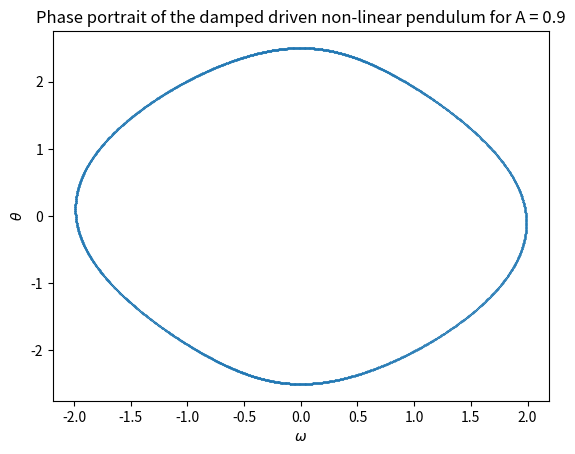

This chart was generated by the following Python code: (Note: this script raises an exception after producing the figure.)
# -*- coding: utf-8 -*-
"""
Created on Tue Feb 21 15:48:34 2023

@author:
"""

'''
Model the motion of a damped driven non-linear pendulum
'''

import numpy as np
import matplotlib.pyplot as plt

# INITIAL VALUES FOR K PHI AND A
k = 0.5
phi = 0.66667
A = 0.9

# INITIAL VALUE OF dt
dt = 0.01

# INITIAL VALUE OF ITERATION NUMBER
iteration_number = 0

# DEFINE EQUATION 8c FOR NON-LINEAR PENDULUM
def f(theta, omega, t):
    return -np.sin(theta) -k*omega + A*np.cos(phi*t)

###############################
#                             #
#    DIFFERENT VALUES OF A    #
#                             #
###############################

# LIST OF INITIAL CONDITIONS
A_list = np.array([0.90, 1.07, 1.35, 1.47, 1.5])
b_list = np.array([0, 0.1, 0, -0.5, 0])
transient_list = np.array([5000, 5000, 5000, 10000, 100000])
start_graph_list = np.array([10000, 10000, 25000, 30000, 150000])

for x in range(len(A_list)):

    # SET VARIABLES
    theta = 3.0 
    omega = 0.0
    t = 0.0
    A = A_list[x]
    b = b_list[x]
    
    # INITIALISE LISTS
    omega_list = np.array([])
    theta_list = np.array([])
    time_list = np.array([])
    
    # RESET ITERATION NUMBER
    iteration_number = 0
    
    # SET TRANSIENT
    transient = transient_list[x]
    
    for iteration_number in range(start_graph_list[x]):
        # RUNGE-KUTTA METHOD
        k1a = dt * omega
        k1b = dt * f(theta, omega, t)
        k2a = dt * (omega + k1b/2)
        k2b = dt * f(theta + k1a/2, omega + k1b/2, t + dt/2)
        k3a = dt * (omega + k2b/2)
        k3b = dt * f(theta + k2a/2, omega + k2b/2, t + dt/2)
        k4a = dt * (omega + k3b)
        k4b = dt * f(theta + k3a, omega + k3b, t + dt)
        theta = theta + (k1a + 2*k2a + 2*k3a + k4a) / 6
        omega = omega + (k1b + 2*k2b + 2*k3b + k4b) / 6
        
        # INCREASE TIME
        t = t + dt
        
        # CHECK -PI < THETA < PI
        if (theta > np.pi + b) or (theta < -np.pi + b):
            theta -= 2 * np.pi * np.abs(theta) / theta
        
        # APPEND TO ARRAYS IF ITERATION_NUMBER >= TRANSIENT
        if iteration_number >= transient:
            omega_list = np.append(omega_list, omega)
            theta_list = np.append(theta_list, theta)
            time_list = np.append(time_list, t)
        
    # GRAPH
    plt.scatter(omega_list, theta_list, s=0.05)
    plt.ylabel("$\\theta$")
    plt.xlabel("$\omega$")    
    plt.title("Phase portrait of the damped driven non-linear pendulum for A = " + str(A))
    plt.savefig("images/Exercise5"+"."+str(x)+".png", dpi=300)
    plt.show()
